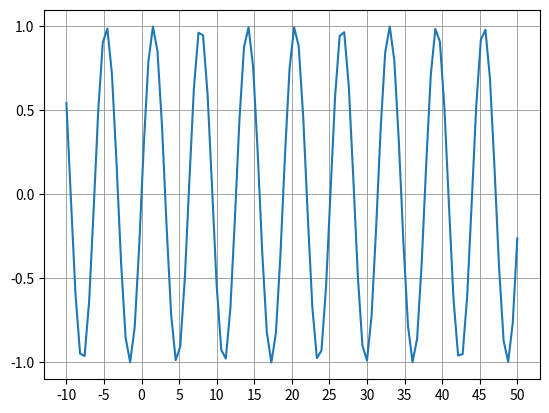

Write Python code to recreate this figure.
import matplotlib.pyplot as plt
import numpy as np
from matplotlib.ticker import MultipleLocator

# Example data
x = np.linspace(-10, 50, 100)
y = np.sin(x)

# Create the plot
plt.plot(x, y)

# Set up the grid with equal spacing of 5 units on both axes
major_locator = MultipleLocator(5)  # Spacing of 5 units for major ticks

ax = plt.gca()  # Get current axes
ax.xaxis.set_major_locator(major_locator)  # Apply to x-axis
ax.yaxis.set_major_locator(MultipleLocator(0.5))  # Apply to y-axis

# Enable the grid
plt.grid(which='major', linestyle='-', linewidth='0.5', color='gray')

plt.show()